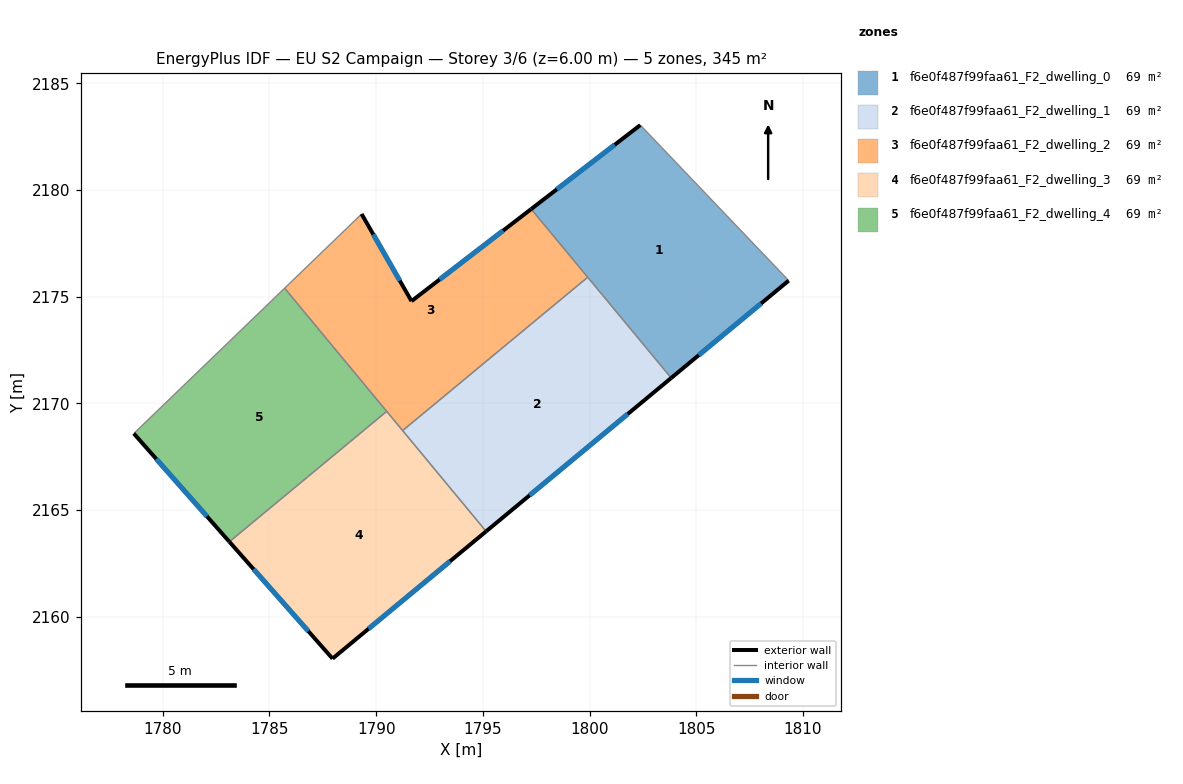
=== STOREY PLAN SPEC (per zone: floor XY polygon, exterior-wall plan segments, windows/doors) ===
zone 1: f6e0f487f99faa61_F2_dwelling_0  (69.1 m²)
  floor: (1802.38, 2183.04) (1809.33, 2175.75) (1803.83, 2171.19) (1797.27, 2179.11)
  exterior wall: (1802.38, 2183.04) – (1797.27, 2179.11)  [6.5 m]
    window: (1801.18, 2182.12) – (1798.47, 2180.03)  [5.4 m²]
  exterior wall: (1803.83, 2171.19) – (1809.33, 2175.75)  [7.2 m]
    window: (1805.12, 2172.26) – (1808.04, 2174.68)  [6.0 m²]
  interior walls: 3
zone 2: f6e0f487f99faa61_F2_dwelling_1  (69.1 m²)
  floor: (1799.91, 2175.91) (1803.83, 2171.19) (1795.15, 2164.00) (1791.24, 2168.72)
  exterior wall: (1795.15, 2164.00) – (1803.83, 2171.19)  [11.3 m]
    window: (1797.19, 2165.69) – (1801.79, 2169.50)  [9.5 m²]
  interior walls: 3
zone 3: f6e0f487f99faa61_F2_dwelling_2  (69.1 m²)
  floor: (1797.27, 2179.11) (1799.91, 2175.91) (1791.24, 2168.72) (1785.71, 2175.40) (1789.32, 2178.87) (1791.66, 2174.79)
  exterior wall: (1791.66, 2174.79) – (1789.32, 2178.87)  [4.7 m]
    window: (1791.11, 2175.75) – (1789.87, 2177.91)  [4.0 m²]
  exterior wall: (1797.27, 2179.11) – (1791.66, 2174.79)  [7.1 m]
    window: (1795.95, 2178.09) – (1792.97, 2175.80)  [6.0 m²]
  interior walls: 5
zone 4: f6e0f487f99faa61_F2_dwelling_3  (69.1 m²)
  floor: (1790.49, 2169.62) (1795.15, 2164.00) (1787.96, 2158.03) (1783.12, 2163.51)
  exterior wall: (1783.12, 2163.51) – (1787.96, 2158.03)  [7.3 m]
    window: (1784.26, 2162.22) – (1786.82, 2159.32)  [6.2 m²]
  exterior wall: (1787.96, 2158.03) – (1795.15, 2164.00)  [9.3 m]
    window: (1789.65, 2159.43) – (1793.46, 2162.60)  [7.9 m²]
  interior walls: 3
zone 5: f6e0f487f99faa61_F2_dwelling_4  (69.1 m²)
  floor: (1785.71, 2175.40) (1790.49, 2169.62) (1783.12, 2163.51) (1778.64, 2168.58)
  exterior wall: (1778.64, 2168.58) – (1783.12, 2163.51)  [6.8 m]
    window: (1779.69, 2167.39) – (1782.07, 2164.70)  [5.7 m²]
  interior walls: 3

=== DERIVED (storey summary) ===
Building: EU S2 Campaign
Storey: 3 of 6  (floor level z = 6.00 m)
Storey gross floor area: 345.5 m²
Zones on this storey: 5
  - f6e0f487f99faa61_F2_dwelling_0: floor 69.1 m²; exterior wall 13.6 m (40.8 m²); 2 window(s) 11.5 m²; WWR 28.1%
  - f6e0f487f99faa61_F2_dwelling_1: floor 69.1 m²; exterior wall 11.3 m (33.8 m²); 1 window(s) 9.5 m²; WWR 28.1%
  - f6e0f487f99faa61_F2_dwelling_2: floor 69.1 m²; exterior wall 11.8 m (35.4 m²); 2 window(s) 9.9 m²; WWR 28.1%
  - f6e0f487f99faa61_F2_dwelling_3: floor 69.1 m²; exterior wall 16.7 m (50.0 m²); 2 window(s) 14.1 m²; WWR 28.1%
  - f6e0f487f99faa61_F2_dwelling_4: floor 69.1 m²; exterior wall 6.8 m (20.3 m²); 1 window(s) 5.7 m²; WWR 28.1%
Zone adjacency (shared interzone walls):
  - f6e0f487f99faa61_F2_dwelling_0 ↔ f6e0f487f99faa61_F2_dwelling_1
  - f6e0f487f99faa61_F2_dwelling_0 ↔ f6e0f487f99faa61_F2_dwelling_2
  - f6e0f487f99faa61_F2_dwelling_1 ↔ f6e0f487f99faa61_F2_dwelling_2
  - f6e0f487f99faa61_F2_dwelling_1 ↔ f6e0f487f99faa61_F2_dwelling_3
  - f6e0f487f99faa61_F2_dwelling_2 ↔ f6e0f487f99faa61_F2_dwelling_3
  - f6e0f487f99faa61_F2_dwelling_2 ↔ f6e0f487f99faa61_F2_dwelling_4
  - f6e0f487f99faa61_F2_dwelling_3 ↔ f6e0f487f99faa61_F2_dwelling_4